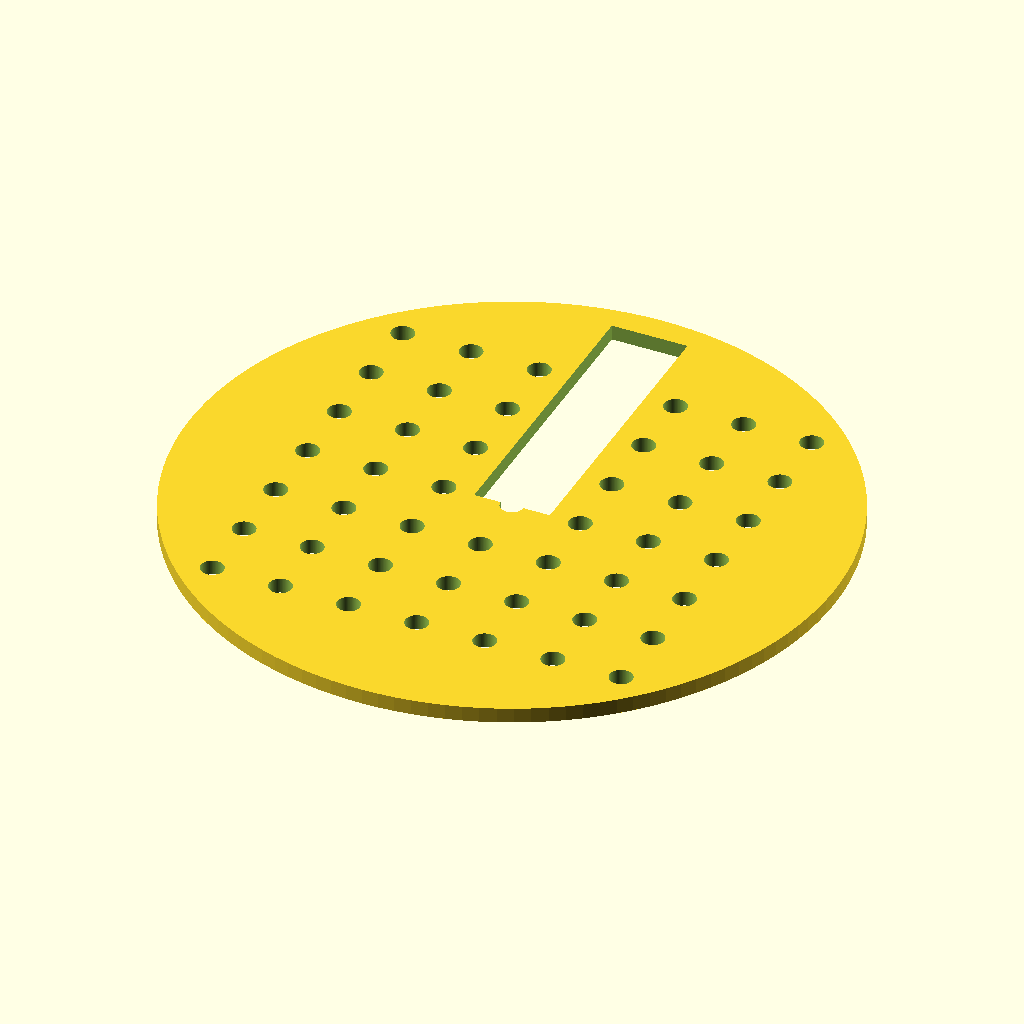
Cell 1: rendered with the file's own defaults.
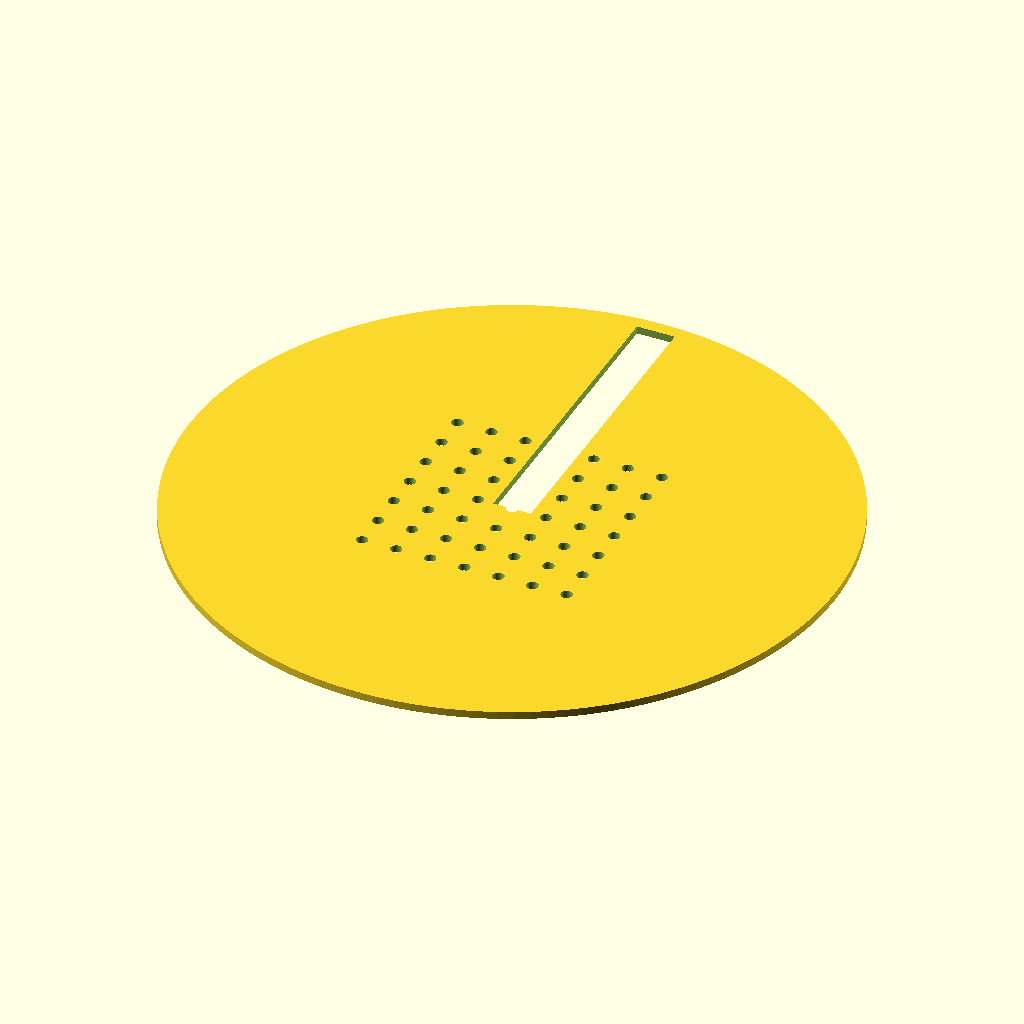
Cell 2: the same model with disc_d = 170.
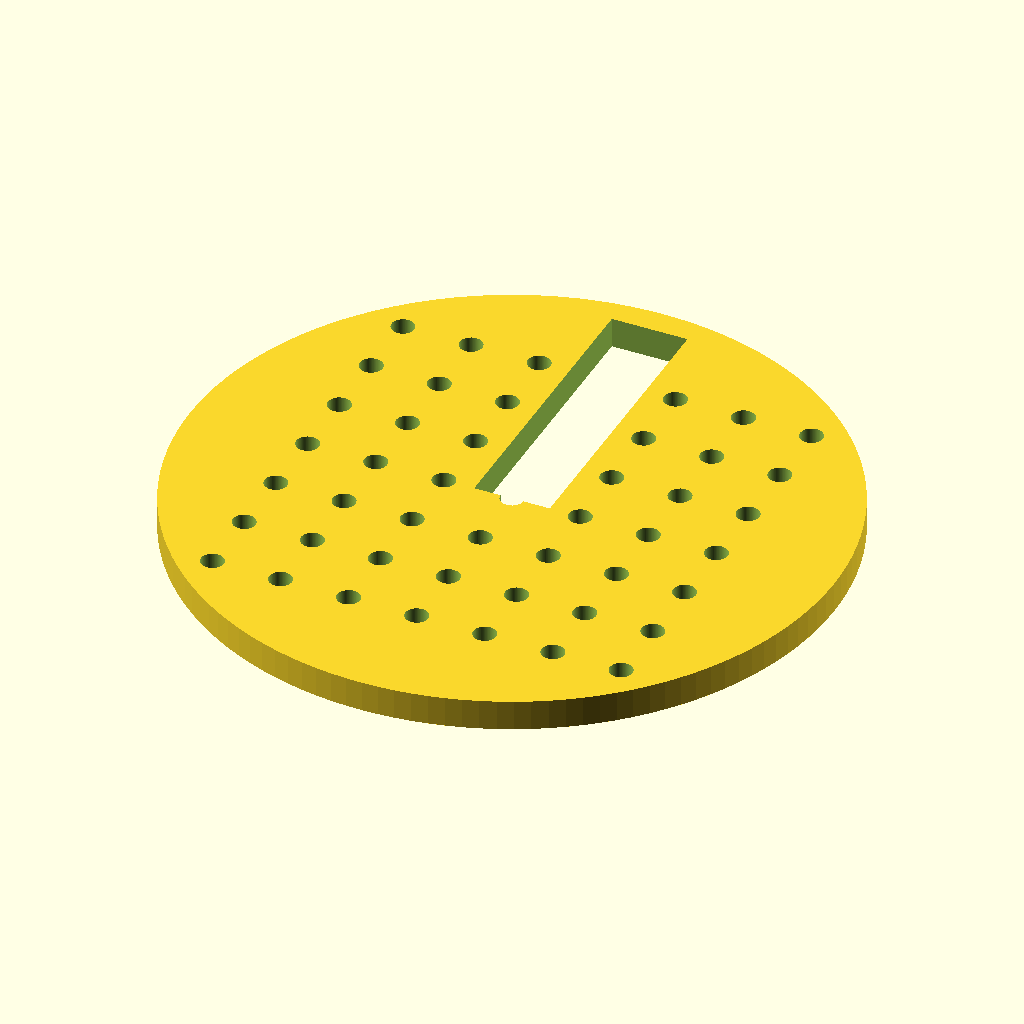
Cell 3 — disc_h set to 4, the other parameters unchanged.
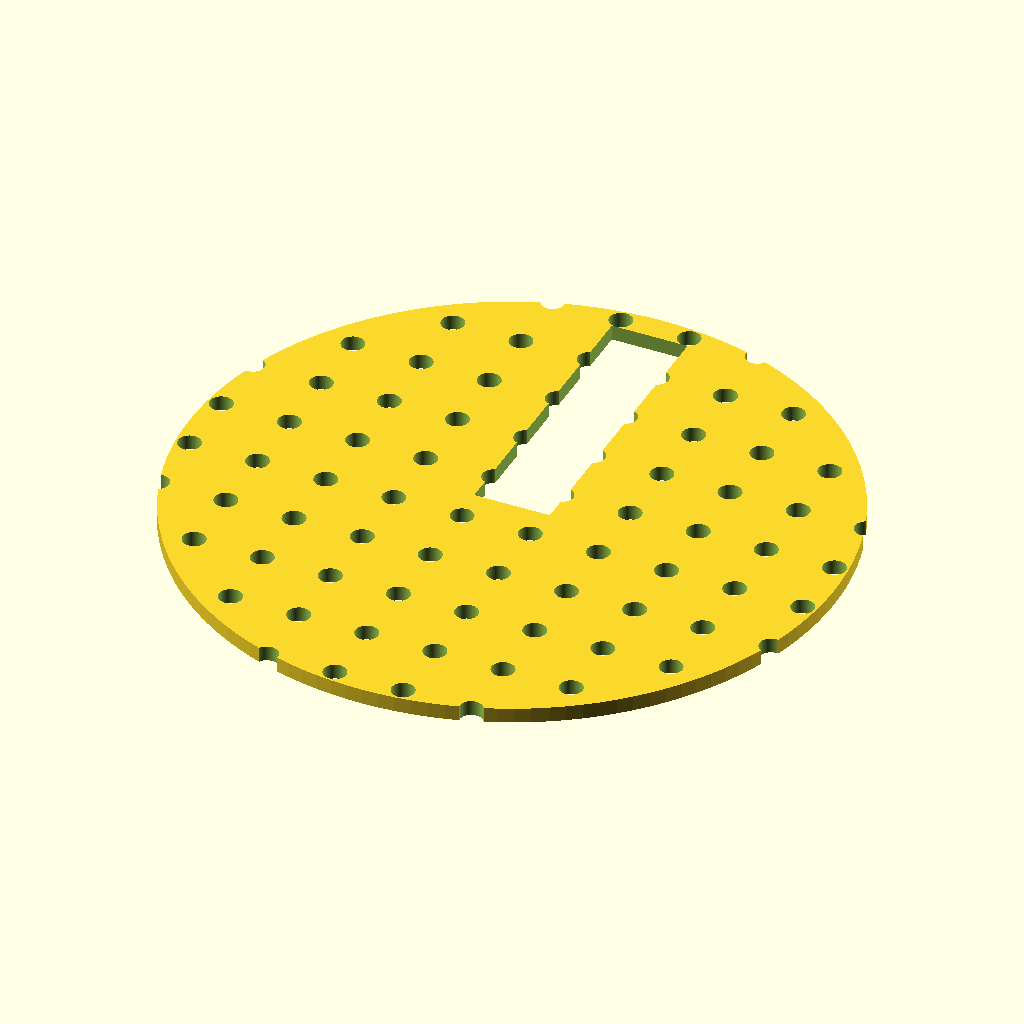
Cell 4: the same model with hole_n = 14.
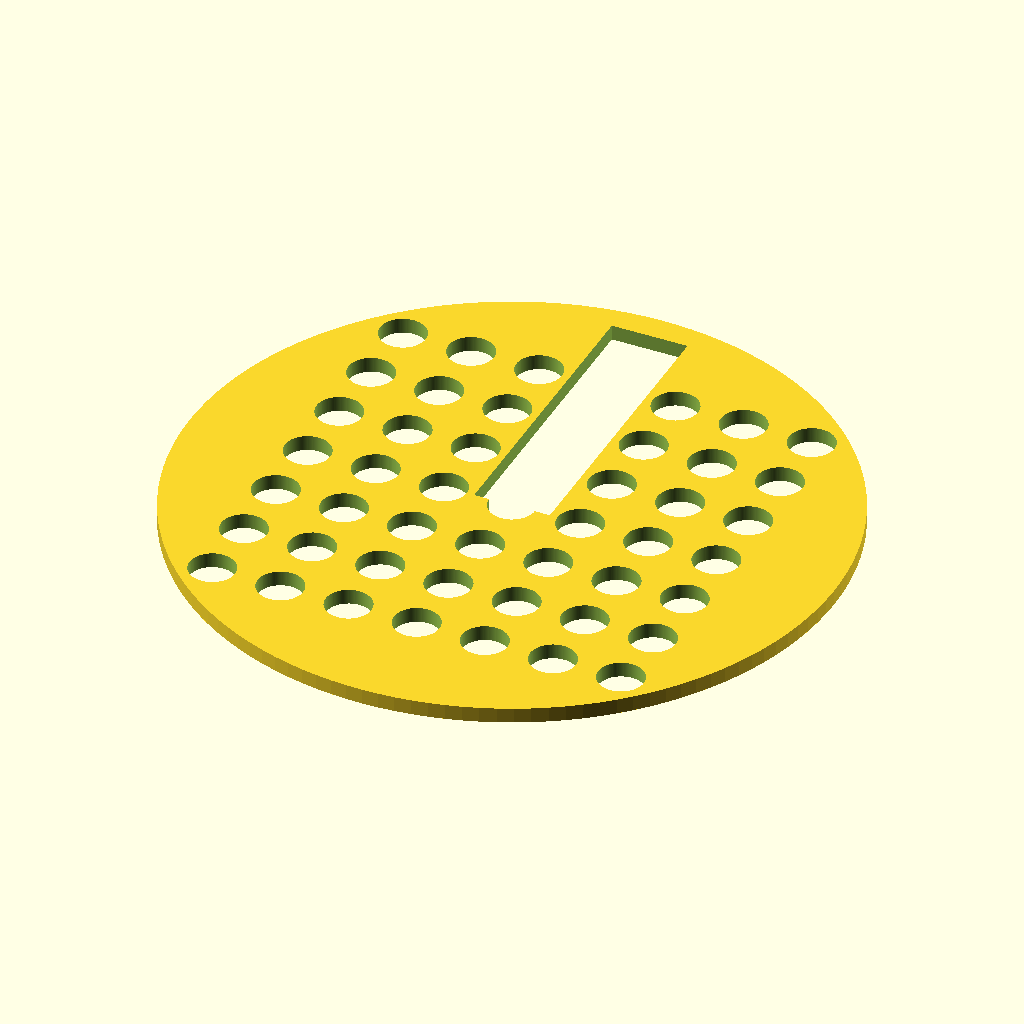
Cell 5 — hole_d set to 6, the other parameters unchanged.
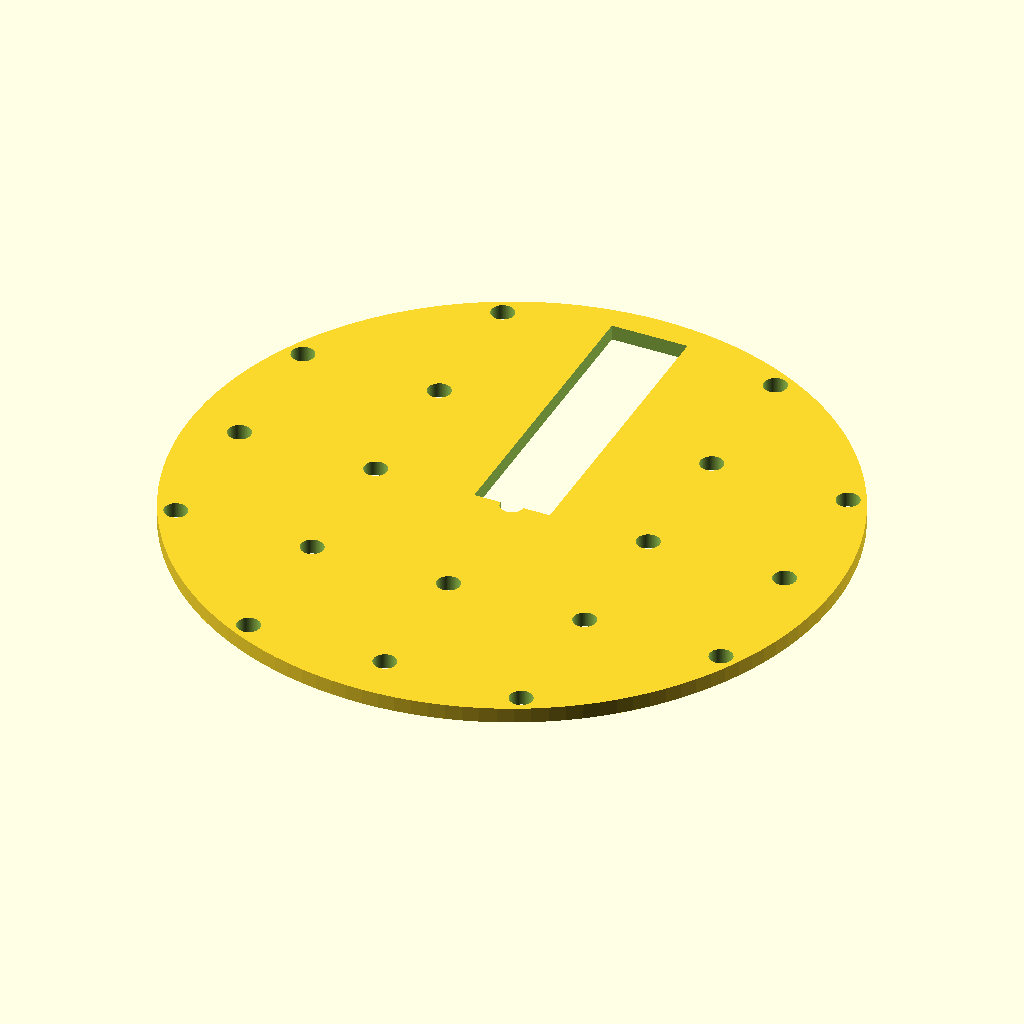
Cell 6 — hole_pitch set to 18, the other parameters unchanged.
All cells are drawn from the same view direction (rotation 55°, 0°, 25°, orthographic, colour scheme Cornfield), but the view is re-fitted for each cell, so position and scale can differ between cells as well as the parameter.
OpenSCAD source file bench/results/gpu-v11s1-h1-g7/code/scadcoder-v11s1/seed_sowing_template_s2_a0.scad:
// Sowing template for a 90 mm Petri dish
// Print orientation: flat on bed, z = 0 upward

$fn = 128;

// --- Disc ---
disc_d      = 85;   // disc diameter
disc_h      = 2;    // disc thickness

// --- Hole grid ---
hole_n      = 7;    // holes per row/column
hole_d      = 3;    // hole diameter
hole_pitch  = 9;    // centre-to-centre spacing

// --- Notch ---
notch_w     = 10;   // notch width (X)
notch_d     = 4;    // notch depth from rim (Y)

// --- Cutting overlap ---
eps         = 0.5;  // extension past cut faces

difference() {
    // Main disc
    cylinder(d = disc_d, h = disc_h);

    // 7 x 7 hole grid, centred
    for (i = [0 : hole_n - 1])
        for (j = [0 : hole_n - 1])
            translate([(i - (hole_n - 1) / 2) * hole_pitch,
                       (j - (hole_n - 1) / 2) * hole_pitch,
                       -eps])
                cylinder(d = hole_d, h = disc_h + 2 * eps);

    // Orientation notch on +Y side, centred on Y axis
    translate([-notch_w / 2, 0, -eps])
        cube([notch_w, disc_d / 2 - notch_d + eps, disc_h + 2 * eps]);
}
Customizer parameters (derived from the source; name, type, default, range or options):
disc_d: number, default 85
disc_h: number, default 2
hole_n: number, default 7
hole_d: number, default 3
hole_pitch: number, default 9
notch_w: number, default 10
notch_d: number, default 4
eps: number, default 0.5
